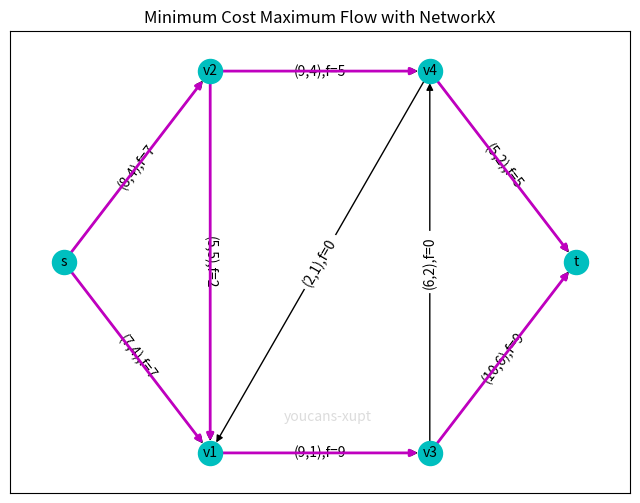

Write the Python code that produced this figure.
# Minimum Cost Flow, MCF
# reference: https://www.cnblogs.com/youcans/p/15181104.html

import matplotlib.pyplot as plt # 导入 Matplotlib 工具包
import networkx as nx  # 导入 NetworkX 工具包

if __name__ == '__main__':
    # 创建有向图, weight为边的成本，capacity为边的容量
    G2 = nx.DiGraph() 
    G2.add_edges_from([('s','v1',{'capacity': 7, 'weight': 4}),
                    ('s','v2',{'capacity': 8, 'weight': 4}),
                    ('v1','v3',{'capacity': 9, 'weight': 1}),
                    ('v2','v1',{'capacity': 5, 'weight': 5}),
                    ('v2','v4',{'capacity': 9, 'weight': 4}),
                    ('v3','v4',{'capacity': 6, 'weight': 2}),
                    ('v3','t',{'capacity': 10, 'weight': 6}),
                    ('v4','v1',{'capacity': 2, 'weight': 1}),
                    ('v4','t',{'capacity': 5, 'weight': 2})]) 
   
    # 整理边的标签，用于绘图显示
    edgeLabel1 = nx.get_edge_attributes(G2, 'capacity')
    edgeLabel2 = nx.get_edge_attributes(G2, 'weight')
    edgeLabel = {}
    for i in edgeLabel1.keys():
        edgeLabel[i] = f'({edgeLabel1[i]:},{edgeLabel2[i]:})'  # 边的(容量，成本)

    # 计算最短路径---非必要，用于与最小费用流的结果进行比较
    lenShortestPath = nx.shortest_path_length(G2, 's', 't', weight="weight")
    shortestPath = nx.shortest_path(G2, 's', 't', weight="weight")
    print("\n最短路径: ", shortestPath)  # 输出最短路径
    print("最短路径长度: ", lenShortestPath)  # 输出最短路径长度

    # 计算最小费用最大流---非必要，用于与最小费用流的结果进行比较
    minCostFlow = nx.max_flow_min_cost(G2, 's', 't')  # 求最小费用最大流
    minCost = nx.cost_of_flow(G2, minCostFlow)  # 求最小费用的值
    maxFlow = sum(minCostFlow['s'][j] for j in minCostFlow['s'].keys())  # 求最大流量的值
    print("\n最大流量: {}".format(maxFlow))  # 输出最小费用的值
    print("最大流量的最小费用: {}\n".format(minCost))  # 输出最小费用的值

    # v = input("Input flow (v>=0):")
    v = 0
    while True:
        v += 1  # 最小费用流的流量
        G2.add_node("s", demand=-v)  # nx.min_cost_flow() 的设置要求
        G2.add_node("t", demand=v)  # 设置源点/汇点的流量

        try: # Youcans@XUPT
            # 求最小费用流(demand=v)
            minFlowCost = nx.min_cost_flow_cost(G2)  # 求最小费用流的费用
            minFlowDict = nx.min_cost_flow(G2)  # 求最小费用流
            print("流量: {:2d}\t最小费用:{}".format(v, minFlowCost))  # 输出最小费用的值(demand=v)
            # print("最小费用流的路径及流量: ", minFlowDict)  # 输出最大流的途径和各路径上的流量
        except Exception as e:
            print("流量: {:2d}\t超出网络最大容量，没有可行流。".format(v))
            print("\n流量 v={:2d}：计算最小费用流失败({})。".format(v, str(e)))
            break  # 结束 while True 循环

    edgeLists = []
    for i in minFlowDict.keys():
        for j in minFlowDict[i].keys():
            edgeLabel[(i, j)] += ',f=' + str(minFlowDict[i][j])  # 取出每条边流量信息存入边显示值
            if minFlowDict[i][j] > 0:
                edgeLists.append((i, j))

    maxFlow = sum(minFlowDict['s'][j] for j in minFlowDict['s'].keys())  # 求最大流量的值
    print("\n最大流量: {:2d},\t最小费用:{}".format(maxFlow, minFlowCost))  # 输出最小费用的值
    print("最小费用流的路径及流量: ", minFlowDict)  # 输出最小费用流的途径和各路径上的流量
    print("最小费用流的路径：", edgeLists)  # 输出最小费用流的途径

    # 绘制有向网络图
    pos={'s':(0,5),'v1':(4,2),'v2':(4,8),'v3':(10,2),'v4':(10,8),'t':(14,5)}  # 指定顶点绘图位置
    fig, ax = plt.subplots(figsize=(8,6))
    ax.text(6,2.5,"youcans-xupt",color='gainsboro')
    ax.set_title("Minimum Cost Maximum Flow with NetworkX")
    nx.draw(G2,pos,with_labels=True,node_color='c',node_size=300,font_size=10)   # 绘制有向图，显示顶点标签
    nx.draw_networkx_edge_labels(G2,pos,edgeLabel,font_size=10)  # 显示边的标签：'capacity','weight' + minCostFlow
    nx.draw_networkx_edges(G2,pos,edgelist=edgeLists,edge_color='m',width=2)  # 设置指定边的颜色、宽度
    plt.axis('on')
    plt.show()
